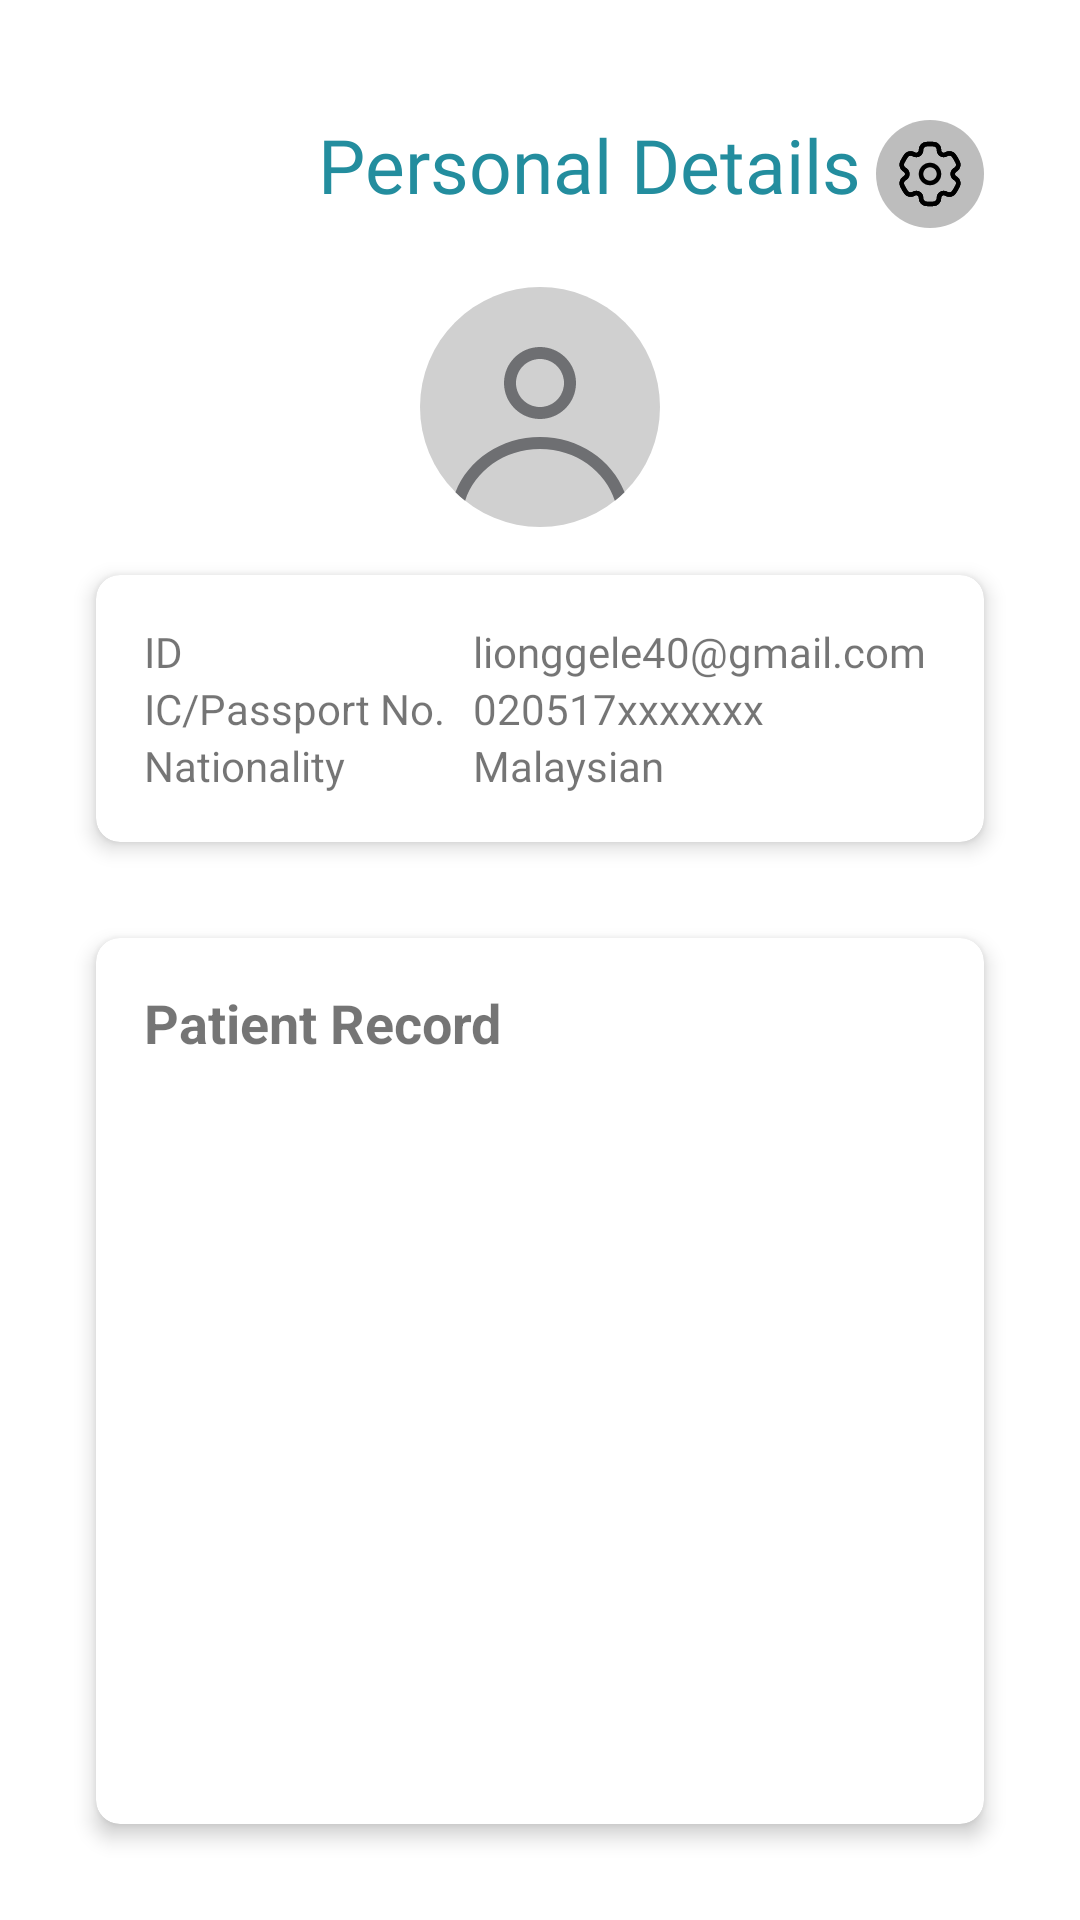

Write the Android layout XML for this screen, with the resource values it uses.
<!-- AndroidManifest.xml: application theme AppTheme -->
<!-- res/layout/fragment_profile.xml -->
<?xml version="1.0" encoding="utf-8"?>
<RelativeLayout xmlns:android="http://schemas.android.com/apk/res/android"
    xmlns:app="http://schemas.android.com/apk/res-auto"
    xmlns:tools="http://schemas.android.com/tools"
    android:layout_width="match_parent"
    android:layout_height="match_parent"
    android:padding="16dp">

    <ImageButton
        android:id="@+id/backButton"
        android:layout_width="32dp"
        android:layout_height="32dp"
        android:layout_alignParentStart="true"
        android:layout_alignParentTop="true"
        android:layout_marginStart="16dp"
        android:layout_marginTop="24dp"
        android:background="@drawable/arrow_left"
        android:contentDescription="Back"
        tools:ignore="TouchTargetSizeCheck" />

    <ImageButton
        android:id="@+id/settingsButton"
        android:layout_width="wrap_content"
        android:layout_height="wrap_content"
        android:layout_alignParentEnd="true"
        android:layout_marginTop="24dp"
        android:layout_marginEnd="16dp"
        android:background="@drawable/grey_circle"
        android:contentDescription="settings"
        android:padding="6dp"
        android:src="@drawable/ic_setting"
        tools:ignore="TouchTargetSizeCheck" />

    <TextView
        android:id="@+id/ProfileScreenTitleText"
        android:layout_width="wrap_content"
        android:layout_height="wrap_content"
        android:layout_marginStart="90dp"
        android:layout_marginTop="22dp"
        android:font="@font/nunitobold"
        android:fontFamily="@font/nunitobold"
        android:text="Personal Details"
        android:textAlignment="center"
        android:textColor="@color/secondary_color"
        android:textSize="25sp"
        android:typeface="normal"
        app:layout_constraintEnd_toStartOf="@+id/settingsButton"
        app:layout_constraintStart_toEndOf="@+id/backButton"
        app:layout_constraintTop_toTopOf="parent" />
    <ImageView
        android:id="@+id/profilePhoto"
        android:layout_width="80dp"
        android:layout_height="80dp"
        android:src="@drawable/profile_picture"
        android:layout_below="@id/ProfileScreenTitleText"
        android:layout_marginTop="24dp"
        android:layout_centerHorizontal="true" />
    <androidx.cardview.widget.CardView
        android:id="@+id/profile"
        android:layout_width="match_parent"
        android:layout_height="wrap_content"
        android:layout_margin="16dp"
        app:cardCornerRadius="8dp"
        android:layout_below="@id/profilePhoto"
        app:cardElevation="4dp">

        <LinearLayout
            android:layout_width="361dp"
            android:layout_height="wrap_content"
            android:orientation="vertical"
            android:padding="16dp"
            tools:ignore="TextSizeCheck,VisualLintBounds">

            <LinearLayout
                android:layout_width="match_parent"
                android:layout_height="wrap_content"
                android:orientation="horizontal">

                <TextView
                    android:id="@+id/userID_title"
                    android:layout_width="0dp"
                    android:layout_height="wrap_content"
                    android:layout_weight="1"
                    android:fontFamily="@font/nunitosemibold"
                    android:text="@string/id" />

                <TextView
                    android:id="@+id/userID"
                    android:layout_width="0dp"
                    android:layout_height="wrap_content"
                    android:layout_weight="2"
                    android:fontFamily="@font/nunitosemibold"
                    android:text="@string/email" />
            </LinearLayout>

            <LinearLayout
                android:layout_width="match_parent"
                android:layout_height="wrap_content"
                android:fontFamily="@font/nunitosemibold"
                android:orientation="horizontal">

                <TextView
                    android:id="@+id/IC_passport_title"
                    android:layout_width="0dp"
                    android:layout_height="wrap_content"
                    android:layout_weight="1"
                    android:text="@string/ic_passport_title" />

                <TextView
                    android:id="@+id/IC_passport"
                    android:layout_width="0dp"
                    android:layout_height="wrap_content"
                    android:layout_weight="2"
                    android:text="@string/ic_passport" />
            </LinearLayout>

            <LinearLayout
                android:layout_width="match_parent"
                android:layout_height="wrap_content"
                android:fontFamily="@font/nunitosemibold"
                android:orientation="horizontal">

                <TextView
                    android:id="@+id/nationality_title"
                    android:layout_width="0dp"
                    android:layout_height="wrap_content"
                    android:layout_weight="1"
                    android:text="@string/nationality_title" />

                <TextView
                    android:id="@+id/nationality"
                    android:layout_width="0dp"
                    android:layout_height="wrap_content"
                    android:layout_weight="2"
                    android:text="@string/nationality" />
            </LinearLayout>
        </LinearLayout>
    </androidx.cardview.widget.CardView>
    <androidx.cardview.widget.CardView
        android:id="@+id/cardPatientRecord"
        android:layout_width="match_parent"
        android:layout_height="wrap_content"
        android:layout_below="@id/profile"
        android:layout_margin="16dp"
        android:layout_marginTop="10dp"
        android:background="@drawable/card_bg"
        app:cardCornerRadius="8dp"
        app:cardElevation="4dp">
        <RelativeLayout
            android:layout_width="match_parent"
            android:layout_height="369dp"
            android:padding="16dp">
            <TextView
                android:id="@+id/tvPatientRecordTitle"
                android:layout_width="wrap_content"
                android:layout_height="wrap_content"
                android:text="Patient Record"
                android:textSize="18sp"
                android:textStyle="bold" />
        </RelativeLayout>
    </androidx.cardview.widget.CardView>
</RelativeLayout>
<!-- resources referenced by this layout -->
<resources>
  <color name="secondary_color">#238D9E</color>
  <!-- drawable card_bg (drawable) -->
  <?xml version="1.0" encoding="utf-8"?>
  <selector xmlns:android="http://schemas.android.com/apk/res/android">
      <item>
          <shape android:shape="rectangle">
              <solid android:color="#FFFFFF"/>
              <stroke android:width="2dp" android:color="#000000"/>
              <corners android:radius="15dp"/> 
          </shape>
      </item>
  </selector>
  <!-- drawable grey_circle (drawable) -->
  <?xml version="1.0" encoding="utf-8"?>
  <shape xmlns:android="http://schemas.android.com/apk/res/android">
      <solid android:color="#BDBDBD"/>
      <corners android:radius="100dp"/>
  </shape>
  <!-- drawable ic_setting: vector/xml drawable (drawable, 4234 chars, omitted) -->
  <!-- drawable profile_picture (drawable) -->
  <?xml version="1.0" encoding="utf-8"?>
  <vector xmlns:android="http://schemas.android.com/apk/res/android"
      android:width="40dp"
      android:height="40dp"
      android:viewportWidth="40"
      android:viewportHeight="40">
      <path
          android:pathData="M20,0L20,0A20,20 0,0 1,40 20L40,20A20,20 0,0 1,20 40L20,40A20,20 0,0 1,0 20L0,20A20,20 0,0 1,20 0z"
          android:fillColor="@color/light_grey"/>
      <path
          android:pathData="M26,16C26,19.314 23.314,22 20,22C16.687,22 14,19.314 14,16C14,12.686 16.687,10 20,10C23.314,10 26,12.686 26,16ZM24,16C24,18.209 22.209,20 20,20C17.791,20 16,18.209 16,16C16,13.791 17.791,12 20,12C22.209,12 24,13.791 24,16Z"
          android:fillColor="@color/grey_inactive"
          android:fillType="evenOdd"/>
      <path
          android:pathData="M20,25C13.526,25 8.01,28.828 5.908,34.192C6.42,34.7 6.959,35.181 7.524,35.632C9.088,30.708 13.997,27 20,27C26.003,27 30.912,30.708 32.477,35.632C33.041,35.181 33.58,34.7 34.092,34.192C31.991,28.828 26.475,25 20,25Z"
          android:fillColor="@color/grey_inactive"/>
  </vector>
  <string name="email">lionggele40@gmail.com</string>
  <string name="ic_passport">020517xxxxxxx</string>
  <string name="ic_passport_title">IC/Passport No.</string>
  <string name="id">ID</string>
  <string name="nationality">Malaysian</string>
  <string name="nationality_title">Nationality</string>
  <style name="AppTheme" parent="Theme.MaterialComponents.Light.NoActionBar">
        
        <item name="colorPrimary">@color/primary_color</item>
        <item name="colorOnPrimary">@color/white</item>
  
  
        
        <item name="colorSecondary">@color/secondary_color</item>
        <item name="colorSecondaryVariant">@color/secondary_color</item>
        <item name="colorOnSecondary">@color/white</item>
  
        
        <item name="android:statusBarColor">@color/white</item>
        <item name="android:windowLightStatusBar">true</item>
      </style>
  <color name="light_grey">#D0D0D0</color>
  <color name="grey_inactive">#6E6F72</color>
  <color name="primary_color">#0E353B</color>
  <color name="white">#FFFFFF</color>
</resources>
